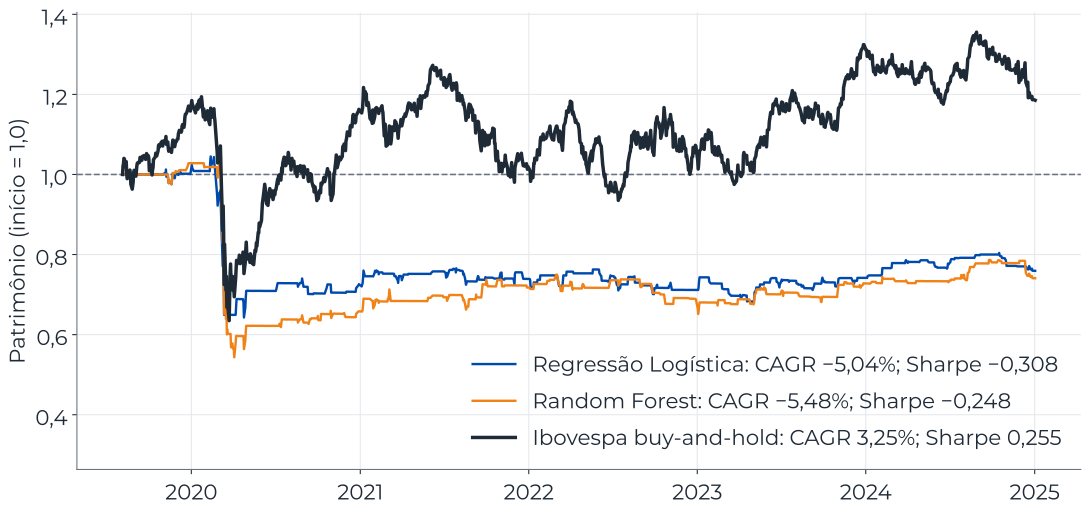

Data behind this chart, as committed beside it:
data, serie, patrimonio, cagr, sharpe, limiar
2019-08-05, Regressão Logística, 1, -0.05041, -0.3077, sem look-ahead (quantis dos 60 pregões a…
2019-08-06, Regressão Logística, 1, -0.05041, -0.3077, sem look-ahead (quantis dos 60 pregões a…
2019-08-07, Regressão Logística, 1, -0.05041, -0.3077, sem look-ahead (quantis dos 60 pregões a…
2019-08-08, Regressão Logística, 1, -0.05041, -0.3077, sem look-ahead (quantis dos 60 pregões a…
2019-08-09, Regressão Logística, 1, -0.05041, -0.3077, sem look-ahead (quantis dos 60 pregões a…
2019-08-12, Regressão Logística, 1, -0.05041, -0.3077, sem look-ahead (quantis dos 60 pregões a…
2019-08-13, Regressão Logística, 1, -0.05041, -0.3077, sem look-ahead (quantis dos 60 pregões a…
2019-08-14, Regressão Logística, 1, -0.05041, -0.3077, sem look-ahead (quantis dos 60 pregões a…
2019-08-15, Regressão Logística, 1, -0.05041, -0.3077, sem look-ahead (quantis dos 60 pregões a…
2019-08-16, Regressão Logística, 1, -0.05041, -0.3077, sem look-ahead (quantis dos 60 pregões a…
2019-08-19, Regressão Logística, 1, -0.05041, -0.3077, sem look-ahead (quantis dos 60 pregões a…
2019-08-20, Regressão Logística, 1, -0.05041, -0.3077, sem look-ahead (quantis dos 60 pregões a…
2019-08-21, Regressão Logística, 1, -0.05041, -0.3077, sem look-ahead (quantis dos 60 pregões a…
2019-08-22, Regressão Logística, 1, -0.05041, -0.3077, sem look-ahead (quantis dos 60 pregões a…
2019-08-23, Regressão Logística, 1, -0.05041, -0.3077, sem look-ahead (quantis dos 60 pregões a…
2019-08-26, Regressão Logística, 1, -0.05041, -0.3077, sem look-ahead (quantis dos 60 pregões a…
2019-08-27, Regressão Logística, 1, -0.05041, -0.3077, sem look-ahead (quantis dos 60 pregões a…
2019-08-28, Regressão Logística, 1, -0.05041, -0.3077, sem look-ahead (quantis dos 60 pregões a…
2019-08-29, Regressão Logística, 1, -0.05041, -0.3077, sem look-ahead (quantis dos 60 pregões a…
2019-08-30, Regressão Logística, 1, -0.05041, -0.3077, sem look-ahead (quantis dos 60 pregões a…
2019-09-02, Regressão Logística, 1, -0.05041, -0.3077, sem look-ahead (quantis dos 60 pregões a…
2019-09-03, Regressão Logística, 1, -0.05041, -0.3077, sem look-ahead (quantis dos 60 pregões a…
2019-09-04, Regressão Logística, 1, -0.05041, -0.3077, sem look-ahead (quantis dos 60 pregões a…
2019-09-05, Regressão Logística, 1, -0.05041, -0.3077, sem look-ahead (quantis dos 60 pregões a…
2019-09-06, Regressão Logística, 1, -0.05041, -0.3077, sem look-ahead (quantis dos 60 pregões a…
2019-09-09, Regressão Logística, 1, -0.05041, -0.3077, sem look-ahead (quantis dos 60 pregões a…
2019-09-10, Regressão Logística, 1, -0.05041, -0.3077, sem look-ahead (quantis dos 60 pregões a…
2019-09-11, Regressão Logística, 1, -0.05041, -0.3077, sem look-ahead (quantis dos 60 pregões a…
2019-09-12, Regressão Logística, 1, -0.05041, -0.3077, sem look-ahead (quantis dos 60 pregões a…
2019-09-13, Regressão Logística, 1, -0.05041, -0.3077, sem look-ahead (quantis dos 60 pregões a…
2019-09-16, Regressão Logística, 1, -0.05041, -0.3077, sem look-ahead (quantis dos 60 pregões a…
2019-09-17, Regressão Logística, 1, -0.05041, -0.3077, sem look-ahead (quantis dos 60 pregões a…
2019-09-18, Regressão Logística, 1, -0.05041, -0.3077, sem look-ahead (quantis dos 60 pregões a…
2019-09-19, Regressão Logística, 1, -0.05041, -0.3077, sem look-ahead (quantis dos 60 pregões a…
2019-09-20, Regressão Logística, 1, -0.05041, -0.3077, sem look-ahead (quantis dos 60 pregões a…
2019-09-23, Regressão Logística, 1, -0.05041, -0.3077, sem look-ahead (quantis dos 60 pregões a…
2019-09-24, Regressão Logística, 1, -0.05041, -0.3077, sem look-ahead (quantis dos 60 pregões a…
2019-09-25, Regressão Logística, 1, -0.05041, -0.3077, sem look-ahead (quantis dos 60 pregões a…
2019-09-26, Regressão Logística, 1, -0.05041, -0.3077, sem look-ahead (quantis dos 60 pregões a…
2019-09-27, Regressão Logística, 1, -0.05041, -0.3077, sem look-ahead (quantis dos 60 pregões a…
2019-09-30, Regressão Logística, 1, -0.05041, -0.3077, sem look-ahead (quantis dos 60 pregões a…
2019-10-01, Regressão Logística, 1, -0.05041, -0.3077, sem look-ahead (quantis dos 60 pregões a…
2019-10-02, Regressão Logística, 1, -0.05041, -0.3077, sem look-ahead (quantis dos 60 pregões a…
2019-10-03, Regressão Logística, 1, -0.05041, -0.3077, sem look-ahead (quantis dos 60 pregões a…
2019-10-04, Regressão Logística, 1, -0.05041, -0.3077, sem look-ahead (quantis dos 60 pregões a…
2019-10-07, Regressão Logística, 1, -0.05041, -0.3077, sem look-ahead (quantis dos 60 pregões a…
2019-10-08, Regressão Logística, 1, -0.05041, -0.3077, sem look-ahead (quantis dos 60 pregões a…
2019-10-09, Regressão Logística, 1, -0.05041, -0.3077, sem look-ahead (quantis dos 60 pregões a…
2019-10-10, Regressão Logística, 1, -0.05041, -0.3077, sem look-ahead (quantis dos 60 pregões a…
2019-10-11, Regressão Logística, 1, -0.05041, -0.3077, sem look-ahead (quantis dos 60 pregões a…
2019-10-14, Regressão Logística, 1, -0.05041, -0.3077, sem look-ahead (quantis dos 60 pregões a…
2019-10-15, Regressão Logística, 1, -0.05041, -0.3077, sem look-ahead (quantis dos 60 pregões a…
2019-10-16, Regressão Logística, 1, -0.05041, -0.3077, sem look-ahead (quantis dos 60 pregões a…
2019-10-17, Regressão Logística, 1, -0.05041, -0.3077, sem look-ahead (quantis dos 60 pregões a…
2019-10-18, Regressão Logística, 1, -0.05041, -0.3077, sem look-ahead (quantis dos 60 pregões a…
2019-10-21, Regressão Logística, 1, -0.05041, -0.3077, sem look-ahead (quantis dos 60 pregões a…
2019-10-22, Regressão Logística, 1, -0.05041, -0.3077, sem look-ahead (quantis dos 60 pregões a…
2019-10-23, Regressão Logística, 1, -0.05041, -0.3077, sem look-ahead (quantis dos 60 pregões a…
2019-10-24, Regressão Logística, 1, -0.05041, -0.3077, sem look-ahead (quantis dos 60 pregões a…
2019-10-25, Regressão Logística, 1, -0.05041, -0.3077, sem look-ahead (quantis dos 60 pregões a…
... 3,966 more rows
